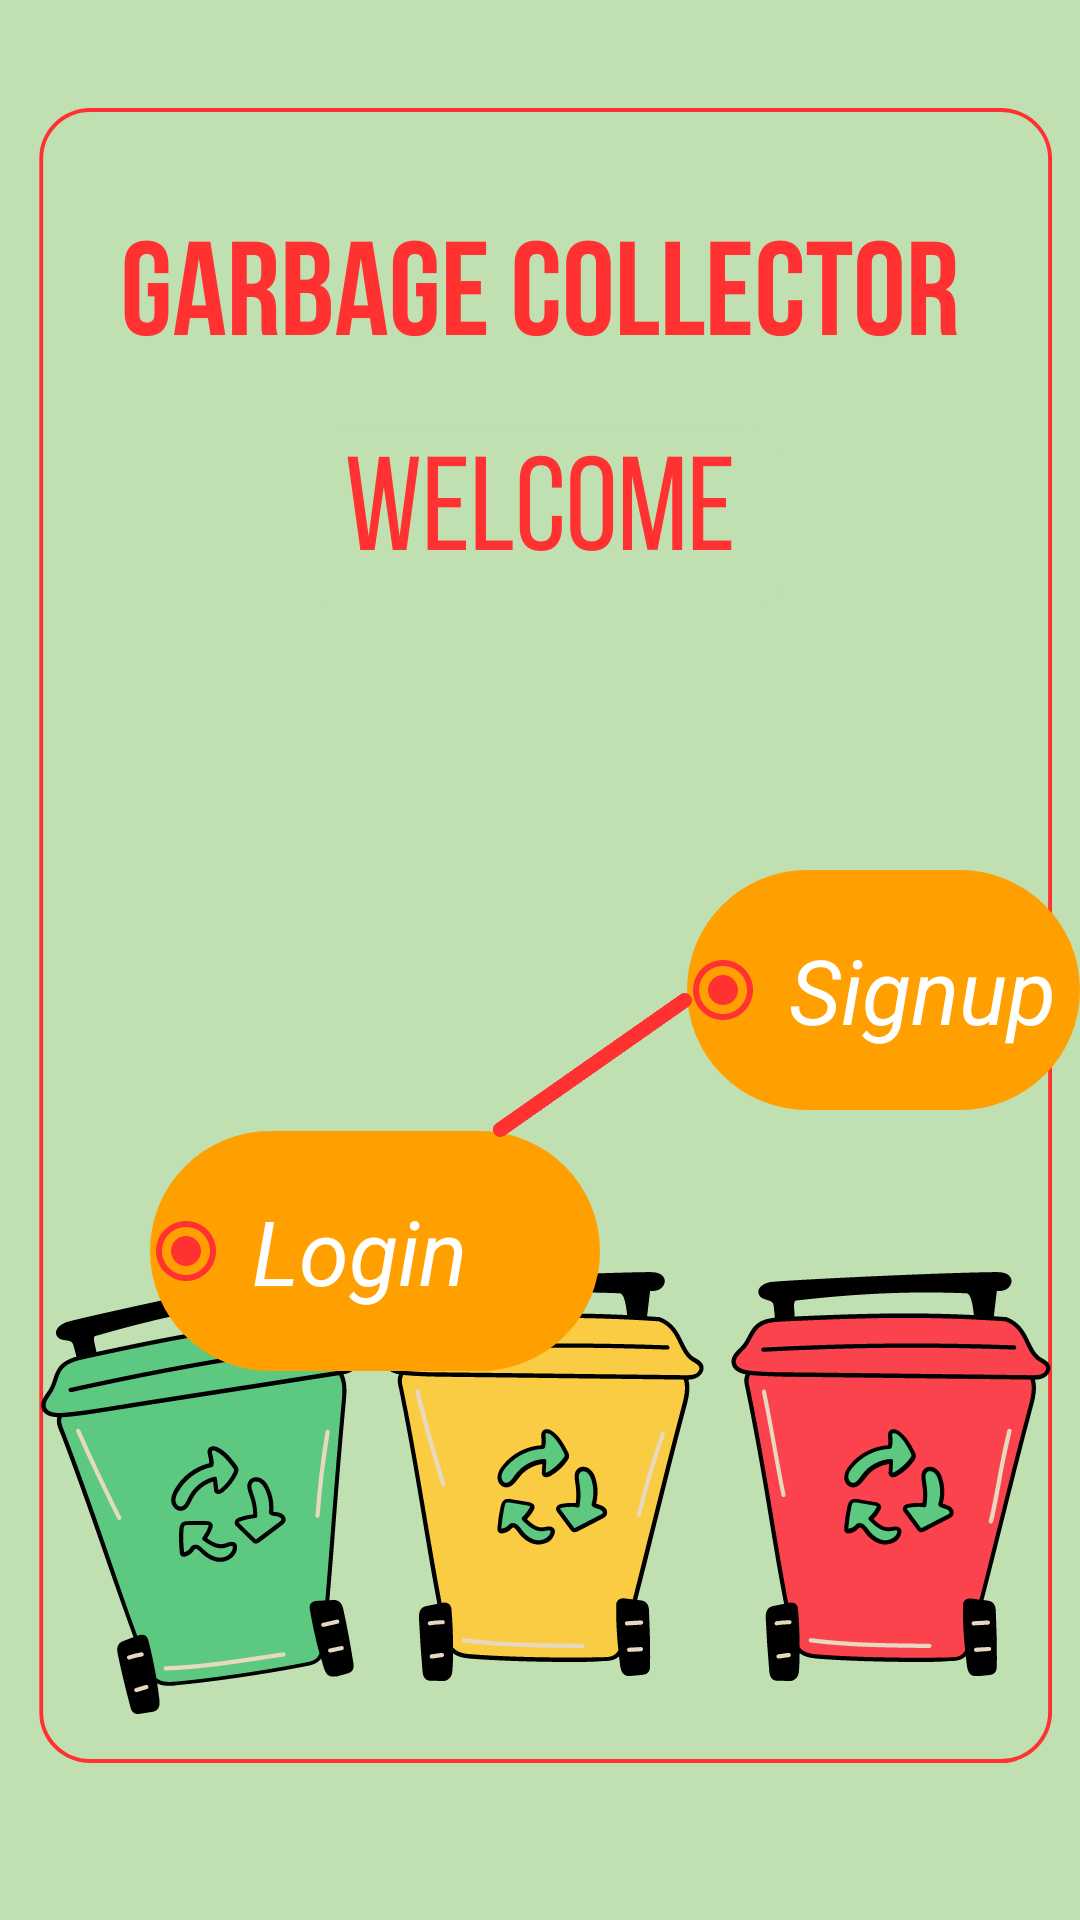

Reconstruct the res/layout file that produces this screen, plus the resources it refers to.
<!-- AndroidManifest.xml: application theme Theme.GarbageCollector -->
<!-- res/layout/activity_main.xml -->
<?xml version="1.0" encoding="utf-8"?>
<RelativeLayout
        xmlns:android="http://schemas.android.com/apk/res/android"
        xmlns:tools="http://schemas.android.com/tools"
        xmlns:app="http://schemas.android.com/apk/res-auto"
        android:layout_width="match_parent"
        android:layout_height="match_parent"
        android:background="@drawable/gcbackground"
        tools:context=".MainActivity">

    <RadioButton
            android:id="@+id/login"
            android:text="Login"
            android:textStyle="italic"
            android:textSize="30dp"
            android:buttonTint="@color/red"
            android:button="@drawable/ic_baseline_radio_button_checked_24"
            android:background="@drawable/button_background"
            android:textColor="@color/white"
            android:paddingLeft="10dp"
            android:layout_width="150dp"
            android:layout_height="80dp"
            android:layout_marginTop="377dp"
            android:layout_marginLeft="50dp"
    />

    <RadioButton
            android:id="@+id/signup"
            android:text="Signup"
            android:textStyle="italic"
            android:textSize="30dp"
            android:buttonTint="@color/red"
            android:button="@drawable/ic_baseline_radio_button_checked_24"
            android:background="@drawable/button_background"
            android:textColor="@color/white"
            android:paddingLeft="10dp"
            android:layout_width="155dp"
            android:layout_height="80dp"
            android:layout_marginTop="290dp"
            android:layout_marginLeft="29dp"
            android:layout_toEndOf="@+id/login"
    />
    <View
            android:id="@+id/line"
            android:layout_width="5dp"
            android:layout_height="80dp"
            android:layout_toStartOf="@+id/signup"
            android:layout_marginTop="315dp"
            android:background="@drawable/line_shape"
            android:rotation="55"
    />

</RelativeLayout>
<!-- resources referenced by this layout -->
<resources>
  <color name="red">#FF3131</color>
  <color name="white">#FFFFFFFF</color>
  <!-- drawable button_background (drawable) -->
  <?xml version="1.0" encoding="utf-8"?>
  <shape xmlns:android="http://schemas.android.com/apk/res/android">
      <corners android:radius="100dp" />
      <solid android:color="#FFA000"/>
      <padding android:left="10dp" />
  
  </shape>
  <!-- drawable gcbackground: png bitmap (drawable-v24, 96207 bytes) -->
  <!-- drawable ic_baseline_radio_button_checked_24 (drawable) -->
  <vector android:height="24dp" android:tint="#FF3131"
      android:viewportHeight="24" android:viewportWidth="24"
      android:width="24dp" xmlns:android="http://schemas.android.com/apk/res/android">
      <path android:fillColor="@android:color/white" android:pathData="M12,7c-2.76,0 -5,2.24 -5,5s2.24,5 5,5 5,-2.24 5,-5 -2.24,-5 -5,-5zM12,2C6.48,2 2,6.48 2,12s4.48,10 10,10 10,-4.48 10,-10S17.52,2 12,2zM12,20c-4.42,0 -8,-3.58 -8,-8s3.58,-8 8,-8 8,3.58 8,8 -3.58,8 -8,8z"/>
  </vector>
  <!-- drawable line_shape (drawable) -->
  <?xml version="1.0" encoding="utf-8"?>
  <shape xmlns:android="http://schemas.android.com/apk/res/android">
      <stroke
          android:width="4dp"
          android:color="@color/red" />
  
      <corners
          android:radius="20dp" />
  </shape>
  <style name="Theme.GarbageCollector" parent="Theme.AppCompat.DayNight.NoActionBar">
          
          <item name="colorPrimary">@color/purple_500</item>
          <item name="colorPrimaryVariant">@color/purple_700</item>
          <item name="colorOnPrimary">@color/white</item>
          
          <item name="colorSecondary">@color/teal_200</item>
          <item name="colorSecondaryVariant">@color/teal_700</item>
          <item name="colorOnSecondary">@color/black</item>
          
          <item name="android:statusBarColor" tools:targetApi="l">?attr/colorPrimaryVariant</item>
          
      </style>
  <color name="purple_500">#FF6200EE</color>
  <color name="purple_700">#FF3700B3</color>
  <color name="teal_200">#FF03DAC5</color>
  <color name="teal_700">#FF018786</color>
  <color name="black">#FF000000</color>
</resources>
